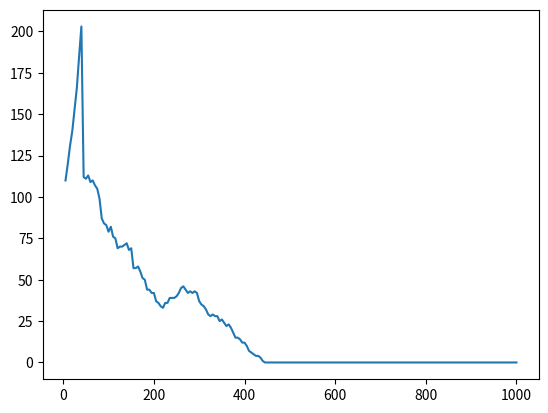

This chart was generated by the following Python code:
# -*- coding: utf-8 -*-

import numpy as np
import matplotlib.pyplot as plt


def count_elements(M, element):
	number_of_elements=0
	for i in range(len(M)):
		if (M[i]== element):
			number_of_elements+=1
	return(number_of_elements)


M= np.zeros(10000)

#0 suspicious
#1 infected
#> 15 recovered

t=0

dt=10 #days

k=0
while(k<100):
	k=count_elements(M, 1)
	i= np.random.randint(len(M))
	if(M[i]==0):
		M[i]=1

contagios=[]
ts=[]
while(t<1000):
	for i in range(len(M)):
		if(M[i]>0 and M[i]<10):
			aux=1
			while(aux!=0):
				j=np.random.randint(len(M))
				aux=M[j]
			if(np.random.rand()<0.1):
				M[j]=1
			M[i]+=1

	t+=dt/2
	ts.append(t)
#evaluate change
	aux=0
	for i in range(len(M)):
		if(M[i]>0 and M[i]<10):
			aux+=1

	contagios.append(aux)


plt.figure()
plt.plot(ts, contagios)
plt.show()
